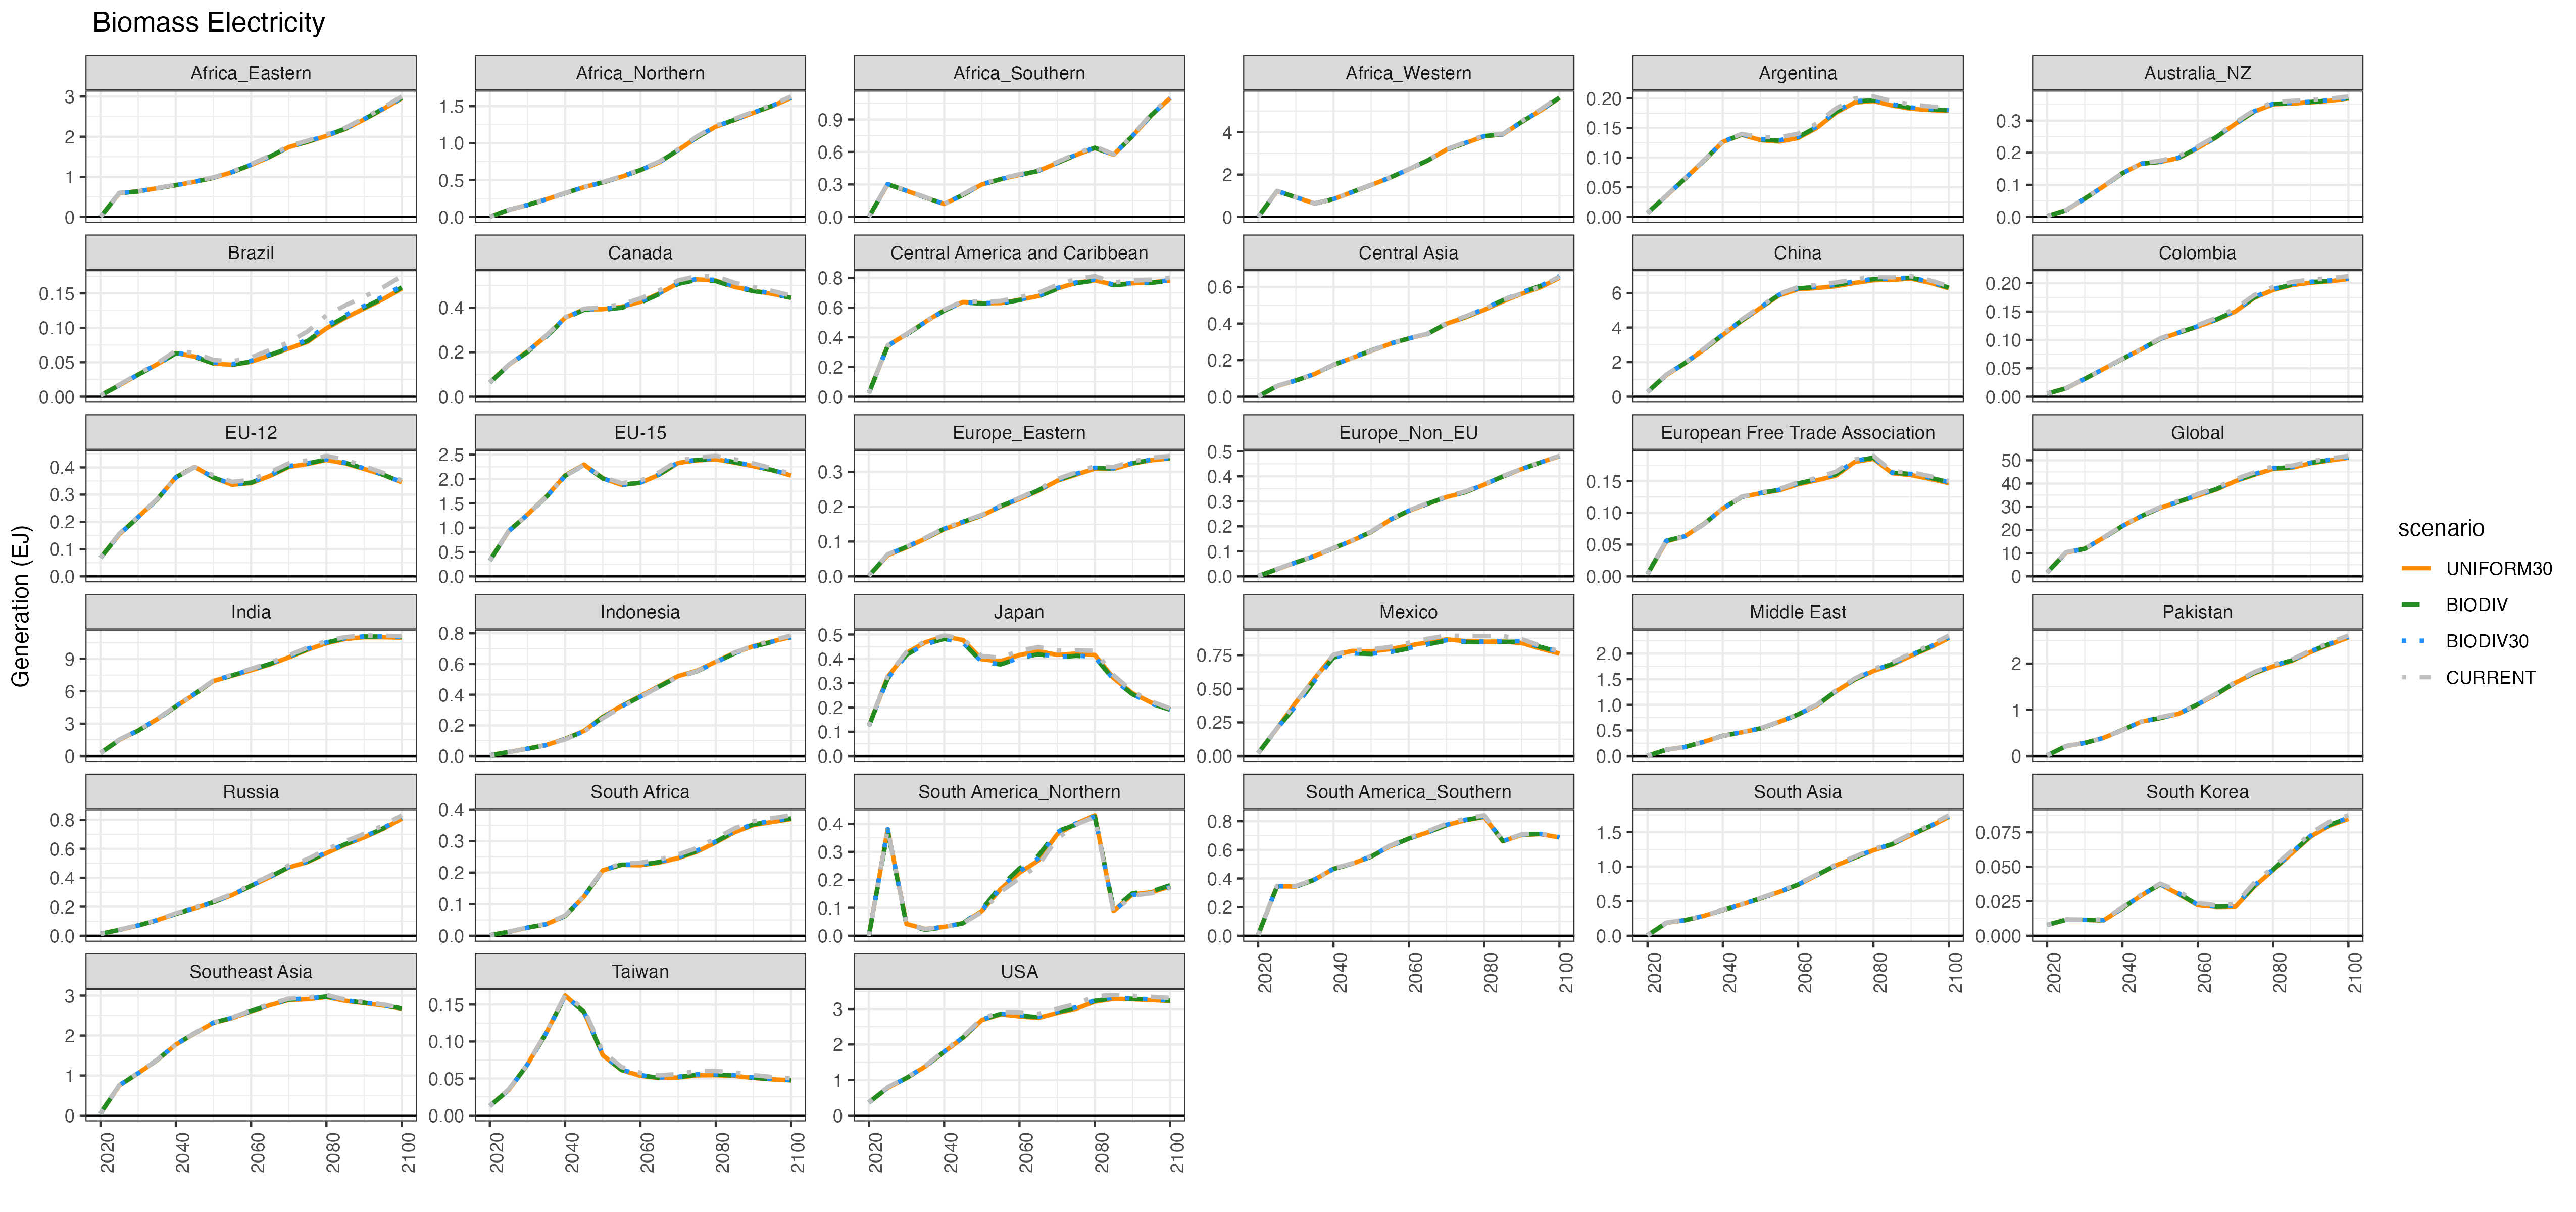

The table this chart was drawn from, first rows:
Units, scenario, region, subsector, output, 2020, 2025, 2030, 2035, 2040, 2045, 2050, 2055, 2060, 2065, 2070, 2075, 2080, 2085, 2090, 2095, 2100
EJ, 30perc, Africa_Eastern, biomass, electricity, 0.004435, 0.01233, 0.03218, 0.06463, 0.1156, 0.1882, 0.2817, 0.4012, 0.5526, 0.7369, 0.9434, 1.171, 1.406, 1.654, 1.891, 2.13, 2.373
EJ, 30perc, Africa_Northern, biomass, electricity, 0.002103, 0.005059, 0.01039, 0.01736, 0.02459, 0.03149, 0.03834, 0.04571, 0.05592, 0.07198, 0.08872, 0.1089, 0.1309, 0.1554, 0.1828, 0.2107, 0.2398
EJ, 30perc, Africa_Southern, biomass, electricity, 5.0762e-4, 9.403678000000001e-4, 0.002059, 0.003977, 0.006976, 0.01144, 0.0181, 0.0281, 0.04282, 0.06347, 0.0924, 0.1301, 0.1749, 0.227, 0.2857, 0.3514, 0.4055
EJ, 30perc, Africa_Western, biomass, electricity, 0.001191, 0.003261, 0.01221, 0.02631, 0.04751, 0.07685, 0.1181, 0.1757, 0.2567, 0.3621, 0.4947, 0.6533, 0.8339, 1.043, 1.273, 1.529, 1.82
EJ, 30perc, Argentina, biomass, electricity, 0.007771, 0.01064, 0.01311, 0.01549, 0.01695, 0.01789, 0.01903, 0.02035, 0.02205, 0.02438, 0.02768, 0.03094, 0.03405, 0.03679, 0.03937, 0.04236, 0.04591
EJ, 30perc, Australia_NZ, biomass, electricity, 0.002067, 0.003557, 0.00613, 0.009787, 0.01408, 0.01967, 0.02378, 0.02797, 0.03249, 0.03715, 0.04176, 0.04752, 0.05432, 0.06002, 0.06592, 0.07041, 0.07462
EJ, 30perc, Brazil, biomass, electricity, 0.002571, 0.005213, 0.01045, 0.01813, 0.02709, 0.03561, 0.04246, 0.0508, 0.06201, 0.07506, 0.09097, 0.1084, 0.1253, 0.1428, 0.1595, 0.1743, 0.1895
EJ, 30perc, Canada, biomass, electricity, 0.04547, 0.05416, 0.0643, 0.07442, 0.08271, 0.09168, 0.09797, 0.1046, 0.1119, 0.1203, 0.1291, 0.1391, 0.1501, 0.1591, 0.168, 0.1742, 0.1795
EJ, 30perc, Central America and Caribbean, biomass, electricity, 0.02296, 0.0421, 0.06708, 0.09546, 0.1229, 0.1483, 0.1753, 0.2041, 0.2369, 0.2707, 0.3041, 0.3379, 0.361, 0.384, 0.4027, 0.4181, 0.4336
EJ, 30perc, Central Asia, biomass, electricity, 0.002101, 0.004016, 0.006905, 0.01014, 0.01321, 0.01521, 0.01658, 0.01791, 0.02008, 0.02653, 0.03234, 0.03896, 0.04819, 0.05612, 0.06404, 0.07328, 0.0804
EJ, 30perc, China, biomass, electricity, 0.2656, 0.3732, 0.4644, 0.5467, 0.6112, 0.6844, 0.734, 0.7827, 0.8321, 0.8759, 0.9147, 0.9736, 1.108, 1.199, 1.248, 1.261, 1.266
EJ, 30perc, Colombia, biomass, electricity, 0.005881, 0.008303, 0.01126, 0.01473, 0.0181, 0.02113, 0.02428, 0.02776, 0.03189, 0.03703, 0.04282, 0.04854, 0.05415, 0.05908, 0.06358, 0.06801, 0.07262
EJ, 30perc, EU-12, biomass, electricity, 0.04661, 0.05906, 0.06874, 0.07815, 0.08553, 0.09214, 0.09577, 0.09828, 0.1025, 0.1101, 0.1163, 0.1229, 0.1349, 0.1407, 0.1462, 0.1503, 0.1532
EJ, 30perc, EU-15, biomass, electricity, 0.2442, 0.3922, 0.4699, 0.5459, 0.6098, 0.7146, 0.7546, 0.7956, 0.8591, 0.9304, 0.9939, 1.081, 1.151, 1.19, 1.222, 1.236, 1.254
EJ, 30perc, Europe_Eastern, biomass, electricity, 0.001284, 0.002866, 0.005648, 0.009002, 0.01269, 0.0159, 0.0188, 0.02156, 0.02504, 0.02975, 0.03437, 0.04064, 0.04794, 0.05466, 0.0619, 0.06924, 0.07634
EJ, 30perc, Europe_Non_EU, biomass, electricity, 8.41167e-4, 0.002705, 0.00595, 0.009852, 0.01404, 0.0188, 0.02256, 0.0266, 0.03182, 0.03842, 0.04627, 0.05558, 0.06621, 0.0769, 0.08871, 0.09965, 0.1111
EJ, 30perc, European Free Trade Association, biomass, electricity, 0.003401, 0.01276, 0.022, 0.03123, 0.03988, 0.04734, 0.05476, 0.06305, 0.07274, 0.08259, 0.09146, 0.09936, 0.1057, 0.1078, 0.1087, 0.1086, 0.1078
EJ, 30perc, India, biomass, electricity, 0.1479, 0.329, 0.5317, 0.7758, 1.016, 1.238, 1.45, 1.664, 1.877, 2.096, 2.318, 2.532, 2.764, 2.962, 3.12, 3.238, 3.35
EJ, 30perc, Indonesia, biomass, electricity, 0.004224, 0.009382, 0.01847, 0.03198, 0.04965, 0.06973, 0.08972, 0.1098, 0.1305, 0.1536, 0.1775, 0.2045, 0.2374, 0.2689, 0.301, 0.3308, 0.3595
EJ, 30perc, Japan, biomass, electricity, 0.1143, 0.1228, 0.1268, 0.1274, 0.1266, 0.1238, 0.1174, 0.1106, 0.1093, 0.1117, 0.1113, 0.1098, 0.1118, 0.1123, 0.113, 0.1128, 0.11
EJ, 30perc, Mexico, biomass, electricity, 0.01439, 0.03155, 0.05518, 0.08181, 0.106, 0.1283, 0.1451, 0.1598, 0.1756, 0.1906, 0.2055, 0.2211, 0.2316, 0.2388, 0.2452, 0.247, 0.2483
EJ, 30perc, Middle East, biomass, electricity, 0.002706, 0.00777, 0.01967, 0.03609, 0.05458, 0.07163, 0.08558, 0.09696, 0.1113, 0.1281, 0.1468, 0.1733, 0.204, 0.2352, 0.2687, 0.3202, 0.3764
EJ, 30perc, Pakistan, biomass, electricity, 0.005715, 0.01125, 0.02453, 0.0447, 0.07455, 0.1226, 0.1705, 0.2166, 0.2546, 0.3066, 0.3797, 0.4711, 0.5667, 0.6649, 0.7583, 0.8565, 0.9599
EJ, 30perc, Russia, biomass, electricity, 0.004177, 0.008615, 0.01698, 0.02694, 0.03664, 0.04033, 0.04222, 0.04393, 0.04928, 0.06408, 0.07495, 0.08899, 0.1078, 0.1244, 0.1401, 0.1578, 0.1713
EJ, 30perc, South Africa, biomass, electricity, 9.36417e-4, 0.002432, 0.006125, 0.01126, 0.01732, 0.02398, 0.03068, 0.03783, 0.04655, 0.05524, 0.06378, 0.07367, 0.0824, 0.09173, 0.1029, 0.113, 0.1229
EJ, 30perc, South America_Northern, biomass, electricity, 2.06296e-5, 1.8331e-5, 1.48627e-5, 1.18907e-5, 4.165584e-4, 0.001425, 0.002381, 0.003347, 0.00451, 0.005578, 0.006922, 0.008649, 0.01043, 0.01272, 0.0159, 0.01917, 0.02221
EJ, 30perc, South America_Southern, biomass, electricity, 0.01193, 0.02585, 0.04595, 0.06673, 0.0857, 0.1019, 0.1139, 0.1236, 0.1329, 0.1438, 0.1546, 0.1648, 0.1695, 0.1705, 0.167, 0.1614, 0.1555
EJ, 30perc, South Asia, biomass, electricity, 0.00229, 0.006914, 0.0141, 0.02345, 0.03672, 0.05432, 0.07659, 0.104, 0.1387, 0.1803, 0.2314, 0.2869, 0.3466, 0.4098, 0.4751, 0.5404, 0.6041
EJ, 30perc, South Korea, biomass, electricity, 0.00777, 0.0103, 0.01314, 0.01663, 0.02017, 0.02293, 0.02508, 0.02667, 0.02909, 0.03126, 0.03303, 0.03607, 0.04232, 0.04686, 0.05134, 0.05487, 0.05763
EJ, 30perc, Southeast Asia, biomass, electricity, 0.03885, 0.07054, 0.108, 0.1538, 0.2016, 0.2485, 0.2928, 0.3317, 0.3712, 0.4179, 0.4647, 0.5161, 0.563, 0.5997, 0.628, 0.6513, 0.6723
EJ, 30perc, Taiwan, biomass, electricity, 0.01213, 0.01622, 0.02012, 0.02503, 0.02934, 0.03194, 0.03397, 0.03505, 0.03721, 0.04179, 0.04518, 0.04911, 0.05256, 0.05535, 0.05766, 0.05935, 0.06046
EJ, 30perc, USA, biomass, electricity, 0.1535, 0.2115, 0.2648, 0.3095, 0.346, 0.3948, 0.4484, 0.489, 0.5355, 0.6102, 0.6574, 0.7259, 0.73, 0.7668, 0.8166, 0.8804, 0.9343
EJ, 30percnz, Africa_Eastern, biomass, electricity, 0.003845, 0.5957, 0.6371, 0.7166, 0.7907, 0.8763, 0.9749, 1.117, 1.297, 1.499, 1.741, 1.87, 2.019, 2.191, 2.429, 2.684, 2.958
EJ, 30percnz, Africa_Northern, biomass, electricity, 0.002899, 0.09629, 0.1618, 0.239, 0.323, 0.4045, 0.4681, 0.545, 0.6348, 0.7412, 0.9041, 1.077, 1.223, 1.314, 1.41, 1.502, 1.611
EJ, 30percnz, Africa_Southern, biomass, electricity, 3.43358e-4, 0.3027, 0, 0, 0.1196, 0.2042, 0.3003, 0.3486, 0.3883, 0.4245, 0.4985, 0.5712, 0.6371, 0.5746, 0.7454, 0.9387, 1.096
EJ, 30percnz, Africa_Western, biomass, electricity, 1.62684e-5, 1.223, 0, 0.6368, 0.8426, 1.177, 1.511, 1.854, 2.251, 2.662, 3.175, 3.483, 3.804, 3.897, 4.485, 5.021, 5.619
EJ, 30percnz, Argentina, biomass, electricity, 0.006857, 0.03567, 0.06489, 0.09495, 0.1265, 0.1385, 0.1295, 0.1271, 0.133, 0.1502, 0.1756, 0.1928, 0.1954, 0.1878, 0.1824, 0.1803, 0.1786
EJ, 30percnz, Australia_NZ, biomass, electricity, 0.002709, 0.02089, 0.05718, 0.09538, 0.1363, 0.1659, 0.1714, 0.1837, 0.2145, 0.2485, 0.2899, 0.328, 0.3506, 0.3529, 0.3565, 0.3614, 0.3687
EJ, 30percnz, Brazil, biomass, electricity, 0.001887, 0.01666, 0.03211, 0.047, 0.06335, 0.05811, 0.0483, 0.04631, 0.05087, 0.06014, 0.06991, 0.07965, 0.09915, 0.1145, 0.128, 0.1415, 0.1571
EJ, 30percnz, Canada, biomass, electricity, 0.06348, 0.1428, 0.2035, 0.2733, 0.3551, 0.3929, 0.3935, 0.4038, 0.4266, 0.4644, 0.5102, 0.5277, 0.5222, 0.4936, 0.4762, 0.4624, 0.4449
EJ, 30percnz, Central America and Caribbean, biomass, electricity, 0.02393, 0.3437, 0.4206, 0.5038, 0.583, 0.6383, 0.63, 0.6307, 0.6531, 0.6783, 0.7286, 0.7671, 0.7848, 0.7539, 0.7641, 0.7701, 0.7836
EJ, 30percnz, Central Asia, biomass, electricity, 0.001717, 0.05829, 0.08845, 0.1242, 0.1741, 0.2123, 0.2503, 0.2886, 0.3184, 0.3434, 0.399, 0.4337, 0.4744, 0.5211, 0.5629, 0.5986, 0.6504
EJ, 30percnz, China, biomass, electricity, 0.276, 1.254, 1.946, 2.723, 3.568, 4.385, 5.136, 5.868, 6.219, 6.285, 6.395, 6.579, 6.738, 6.763, 6.829, 6.595, 6.267
EJ, 30percnz, Colombia, biomass, electricity, 0.005439, 0.0147, 0.03146, 0.04898, 0.06667, 0.0834, 0.1017, 0.1127, 0.1234, 0.1356, 0.1502, 0.1742, 0.188, 0.1966, 0.2009, 0.2033, 0.2073
EJ, 30percnz, EU-12, biomass, electricity, 0.06803, 0.1542, 0.2179, 0.2818, 0.3637, 0.402, 0.3622, 0.3363, 0.3424, 0.3688, 0.4018, 0.4126, 0.4273, 0.4148, 0.3943, 0.3733, 0.3453
EJ, 30percnz, EU-15, biomass, electricity, 0.3243, 0.929, 1.27, 1.638, 2.076, 2.297, 2.016, 1.881, 1.923, 2.09, 2.332, 2.383, 2.405, 2.338, 2.264, 2.181, 2.073
EJ, 30percnz, Europe_Eastern, biomass, electricity, 0.001507, 0.06091, 0.08297, 0.1082, 0.1354, 0.1553, 0.1746, 0.2006, 0.222, 0.2457, 0.2745, 0.2922, 0.3095, 0.3088, 0.324, 0.3336, 0.3387
EJ, 30percnz, Europe_Non_EU, biomass, electricity, 0.001053, 0.0287, 0.05562, 0.08114, 0.1123, 0.1429, 0.1775, 0.2254, 0.2617, 0.2899, 0.3172, 0.3366, 0.3669, 0.3997, 0.4293, 0.4561, 0.4806
EJ, 30percnz, European Free Trade Association, biomass, electricity, 0.003723, 0.05502, 0.06319, 0.08271, 0.1067, 0.125, 0.1308, 0.1354, 0.1449, 0.1513, 0.1585, 0.1801, 0.1851, 0.1624, 0.1594, 0.1535, 0.1468
EJ, 30percnz, India, biomass, electricity, 0.2756, 1.492, 2.357, 3.403, 4.588, 5.735, 6.953, 7.448, 7.948, 8.491, 9.141, 9.85, 10.45, 10.84, 11.01, 11, 10.97
EJ, 30percnz, Indonesia, biomass, electricity, 0.004036, 0.02545, 0.04734, 0.07114, 0.1114, 0.1637, 0.2559, 0.3271, 0.3907, 0.4567, 0.5215, 0.5565, 0.615, 0.6735, 0.7163, 0.747, 0.7765
EJ, 30percnz, Japan, biomass, electricity, 0.1234, 0.3255, 0.4244, 0.4679, 0.4919, 0.4771, 0.3981, 0.3903, 0.4159, 0.4309, 0.4166, 0.4216, 0.4159, 0.3207, 0.2584, 0.2198, 0.192
EJ, 30percnz, Mexico, biomass, electricity, 0.02042, 0.2051, 0.3984, 0.5778, 0.7486, 0.7812, 0.7775, 0.7945, 0.8201, 0.8448, 0.8667, 0.8538, 0.8494, 0.8508, 0.8397, 0.798, 0.7613
EJ, 30percnz, Middle East, biomass, electricity, 0.001875, 0.1217, 0.1754, 0.2763, 0.3946, 0.4615, 0.5389, 0.6677, 0.8128, 0.9889, 1.262, 1.491, 1.661, 1.788, 1.959, 2.117, 2.304
EJ, 30percnz, Pakistan, biomass, electricity, 0.009913, 0.2124, 0.2818, 0.3915, 0.5631, 0.7449, 0.8194, 0.9173, 1.115, 1.334, 1.587, 1.789, 1.94, 2.06, 2.251, 2.412, 2.565
EJ, 30percnz, Russia, biomass, electricity, 0.01262, 0.0406, 0.07089, 0.107, 0.1512, 0.1889, 0.2311, 0.2809, 0.3442, 0.4051, 0.4713, 0.5085, 0.5697, 0.6283, 0.6786, 0.7365, 0.8076
EJ, 30percnz, South Africa, biomass, electricity, 0.001708, 0.01227, 0.0256, 0.03666, 0.06265, 0.1238, 0.207, 0.2243, 0.2231, 0.2317, 0.2458, 0.2659, 0.2954, 0.3275, 0.3507, 0.3603, 0.3695
EJ, 30percnz, South America_Northern, biomass, electricity, 5.27731e-6, 0.3811, 0.04211, 0.02423, 0.03161, 0.04496, 0.08836, 0.167, 0.2253, 0.2689, 0.3629, 0.4008, 0.431, 0.08846, 0.1476, 0.1554, 0.1758
EJ, 30percnz, South America_Southern, biomass, electricity, 0.006219, 0.3453, 0.3439, 0.3924, 0.4676, 0.5035, 0.5532, 0.6247, 0.6783, 0.7217, 0.7725, 0.8072, 0.8299, 0.6598, 0.7048, 0.7097, 0.6869
EJ, 30percnz, South Asia, biomass, electricity, 0.004733, 0.1876, 0.225, 0.2884, 0.3706, 0.4514, 0.5391, 0.6341, 0.7375, 0.876, 1.017, 1.128, 1.238, 1.323, 1.456, 1.581, 1.721
... 204 more rows
